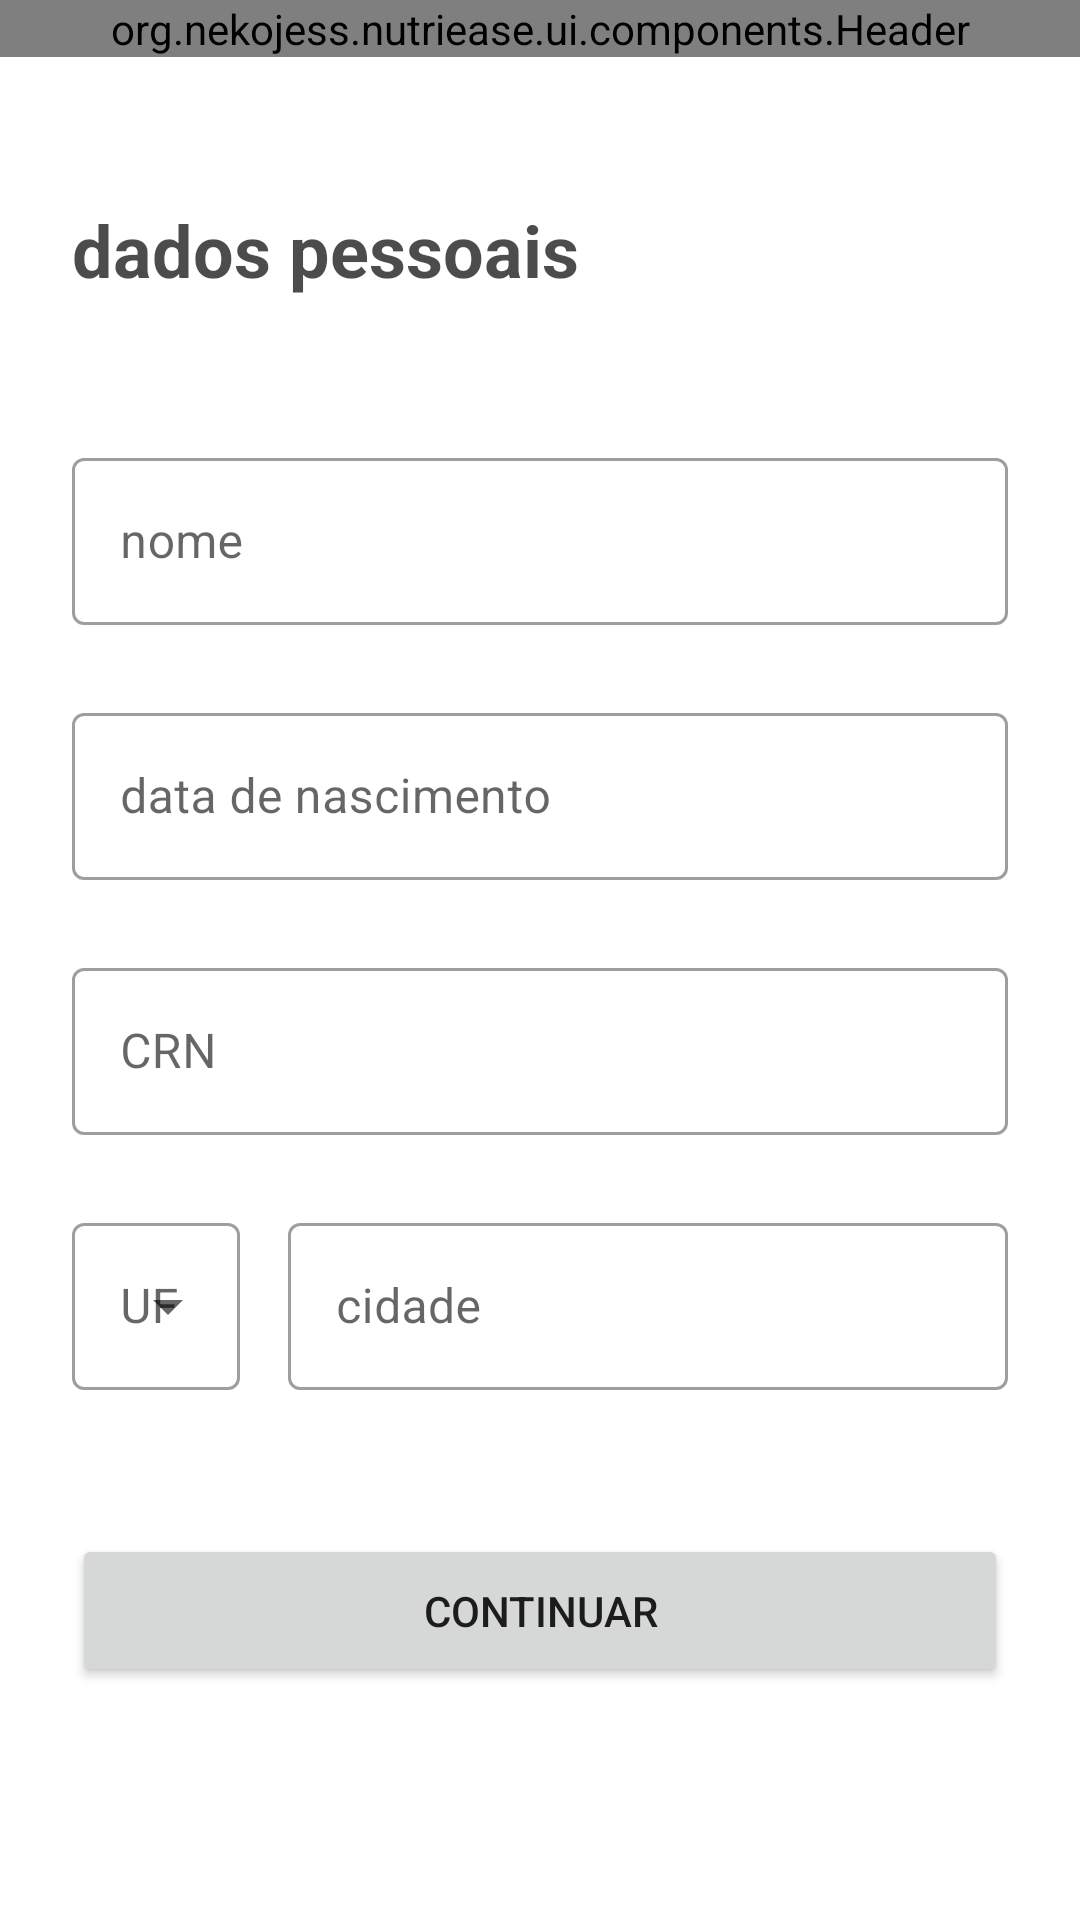

Reconstruct the res/layout file that produces this screen, plus the resources it refers to.
<!-- AndroidManifest.xml: application theme Theme.Nutriease -->
<!-- res/layout/fragment_personal_data_sign_up.xml -->
<?xml version="1.0" encoding="utf-8"?>
<androidx.constraintlayout.widget.ConstraintLayout xmlns:android="http://schemas.android.com/apk/res/android"
    xmlns:app="http://schemas.android.com/apk/res-auto"
    xmlns:tools="http://schemas.android.com/tools"
    android:layout_width="match_parent"
    android:layout_height="match_parent">

    <org.nekojess.nutriease.ui.components.Header
        android:id="@+id/personal_data_sign_up_fragment_header"
        android:layout_width="match_parent"
        android:layout_height="wrap_content"
        app:layout_constraintEnd_toEndOf="parent"
        app:layout_constraintStart_toStartOf="parent"
        app:layout_constraintTop_toTopOf="parent" />

    <androidx.core.widget.NestedScrollView
        android:layout_width="match_parent"
        android:layout_height="@dimen/d_0"
        app:layout_constraintBottom_toBottomOf="parent"
        app:layout_constraintTop_toBottomOf="@+id/personal_data_sign_up_fragment_header">

        <androidx.constraintlayout.widget.ConstraintLayout
            android:layout_width="match_parent"
            android:layout_height="match_parent"
            tools:context=".ui.signup.fragments.SelectPasswordSignUpFragment">

            <TextView
                android:id="@+id/personal_data_sign_up_fragment_title"
                style="@style/title2"
                android:layout_width="match_parent"
                android:layout_height="wrap_content"
                android:layout_marginHorizontal="@dimen/d_24"
                android:layout_marginTop="@dimen/d_48"
                android:text="@string/sign_up_activity_personal_data"
                android:textAlignment="viewStart"
                app:layout_constraintEnd_toEndOf="parent"
                app:layout_constraintStart_toStartOf="parent"
                app:layout_constraintTop_toTopOf="parent" />

            <com.google.android.material.textfield.TextInputLayout
                android:id="@+id/personal_data_sign_up_fragment_name"
                style="@style/Widget.MaterialComponents.TextInputLayout.OutlinedBox"
                android:layout_width="match_parent"
                android:layout_height="wrap_content"
                android:layout_marginHorizontal="@dimen/d_24"
                android:layout_marginTop="@dimen/d_48"
                android:hint="@string/name"
                app:boxBackgroundColor="@color/white"
                app:layout_constraintTop_toBottomOf="@+id/personal_data_sign_up_fragment_title">

                <com.google.android.material.textfield.TextInputEditText
                    android:id="@+id/personal_data_sign_up_fragment_name_text"
                    android:layout_width="match_parent"
                    android:layout_height="wrap_content"
                    android:inputType="text" />

            </com.google.android.material.textfield.TextInputLayout>

            <com.google.android.material.textfield.TextInputLayout
                android:id="@+id/personal_data_sign_up_fragment_birthday"
                style="@style/Widget.MaterialComponents.TextInputLayout.OutlinedBox"
                android:layout_width="match_parent"
                android:layout_height="wrap_content"
                android:layout_marginHorizontal="@dimen/d_24"
                android:layout_marginTop="@dimen/d_24"
                android:hint="@string/sign_up_activity_birthday"
                app:boxBackgroundColor="@color/white"
                app:layout_constraintTop_toBottomOf="@+id/personal_data_sign_up_fragment_name">

                <com.google.android.material.textfield.TextInputEditText
                    android:id="@+id/personal_data_sign_up_fragment_birthday_text"
                    android:layout_width="match_parent"
                    android:layout_height="wrap_content"
                    android:inputType="date"
                    android:maxLength="10" />

            </com.google.android.material.textfield.TextInputLayout>

            <com.google.android.material.textfield.TextInputLayout
                android:id="@+id/personal_data_sign_up_fragment_crn"
                style="@style/Widget.MaterialComponents.TextInputLayout.OutlinedBox"
                android:layout_width="match_parent"
                android:layout_height="wrap_content"
                android:layout_marginHorizontal="@dimen/d_24"
                android:layout_marginTop="@dimen/d_24"
                android:hint="@string/sign_up_activity_crn"
                app:boxBackgroundColor="@color/white"
                app:layout_constraintTop_toBottomOf="@+id/personal_data_sign_up_fragment_birthday">

                <com.google.android.material.textfield.TextInputEditText
                    android:id="@+id/personal_data_sign_up_fragment_crn_text"
                    android:layout_width="match_parent"
                    android:layout_height="wrap_content"
                    android:inputType="number" />

            </com.google.android.material.textfield.TextInputLayout>

            <com.google.android.material.textfield.TextInputLayout
                android:id="@+id/personal_data_sign_up_fragment_uf"
                style="@style/Widget.MaterialComponents.TextInputLayout.OutlinedBox.ExposedDropdownMenu"
                android:layout_width="wrap_content"
                android:layout_height="wrap_content"
                android:layout_marginStart="@dimen/d_24"
                android:layout_marginTop="@dimen/d_24"
                android:hint="@string/uf"
                app:boxBackgroundColor="@color/white"
                app:layout_constraintEnd_toStartOf="@+id/personal_data_sign_up_fragment_city"
                app:layout_constraintStart_toStartOf="parent"
                app:layout_constraintTop_toBottomOf="@+id/personal_data_sign_up_fragment_crn">

                <AutoCompleteTextView
                    android:id="@+id/personal_data_sign_up_fragment_uf_text"
                    android:layout_width="match_parent"
                    android:layout_height="wrap_content"
                    android:inputType="none" />
            </com.google.android.material.textfield.TextInputLayout>

            <com.google.android.material.textfield.TextInputLayout
                android:id="@+id/personal_data_sign_up_fragment_city"
                style="@style/Widget.MaterialComponents.TextInputLayout.OutlinedBox"
                android:layout_width="0dp"
                android:layout_height="wrap_content"
                android:layout_marginStart="@dimen/d_16"
                android:layout_marginTop="@dimen/d_24"
                android:layout_marginEnd="@dimen/d_24"
                android:hint="@string/city"
                app:boxBackgroundColor="@color/white"
                app:layout_constraintEnd_toEndOf="parent"
                app:layout_constraintStart_toEndOf="@+id/personal_data_sign_up_fragment_uf"
                app:layout_constraintTop_toBottomOf="@+id/personal_data_sign_up_fragment_crn">

                <com.google.android.material.textfield.TextInputEditText
                    android:id="@+id/personal_data_sign_up_fragment_city_text"
                    android:layout_width="match_parent"
                    android:layout_height="wrap_content"
                    android:inputType="text" />
            </com.google.android.material.textfield.TextInputLayout>

            <Button
                android:id="@+id/personal_data_sign_up_fragment_continue_button"
                style="@style/button"
                android:layout_width="match_parent"
                android:layout_height="wrap_content"
                android:layout_marginHorizontal="@dimen/d_24"
                android:layout_marginTop="@dimen/d_48"
                android:layout_marginBottom="@dimen/d_48"
                android:text="@string/continue_button"
                app:layout_constraintBottom_toBottomOf="parent"
                app:layout_constraintTop_toBottomOf="@+id/personal_data_sign_up_fragment_city" />
        </androidx.constraintlayout.widget.ConstraintLayout>
    </androidx.core.widget.NestedScrollView>
</androidx.constraintlayout.widget.ConstraintLayout>
<!-- resources referenced by this layout -->
<resources>
  <color name="white">#FFFFFFFF</color>
  <dimen name="d_0">0dp</dimen>
  <dimen name="d_16">16dp</dimen>
  <dimen name="d_24">24dp</dimen>
  <dimen name="d_48">48dp</dimen>
  <string name="city">cidade</string>
  <string name="continue_button">continuar</string>
  <string name="name">nome</string>
  <string name="sign_up_activity_birthday">data de nascimento</string>
  <string name="sign_up_activity_crn">CRN</string>
  <string name="sign_up_activity_personal_data">dados pessoais</string>
  <string name="uf">UF</string>
  <style name="button">
          <item name="android:padding">@dimen/d_16</item>
          <item name="cornerRadius">@dimen/d_8</item>
      </style>
  <style name="title2">
          <item name="android:textStyle">bold</item>
          <item name="android:textAlignment">center</item>
          <item name="android:textColor">@color/black_70</item>
          <item name="android:textSize">@dimen/dt_24</item>
      </style>
  <style name="Theme.Nutriease" parent="Theme.MaterialComponents.Light.NoActionBar">
          
          <item name="colorPrimary">@color/blue_app</item>
          <item name="colorPrimaryVariant">@color/purple_700</item>
          <item name="colorOnPrimary">@color/white</item>
          
          <item name="colorSecondary">@color/teal_200</item>
          <item name="colorSecondaryVariant">@color/teal_700</item>
          <item name="colorOnSecondary">@color/black</item>
          
          <item name="android:statusBarColor">?attr/colorPrimary</item>
      </style>
  <dimen name="d_8">8dp</dimen>
  <color name="black_70">#B3000000</color>
  <dimen name="dt_24">24sp</dimen>
  <color name="blue_app">#18A998</color>
  <color name="purple_700">#FF3700B3</color>
  <color name="teal_200">#FF03DAC5</color>
  <color name="teal_700">#FF018786</color>
  <color name="black">#FF000000</color>
</resources>
